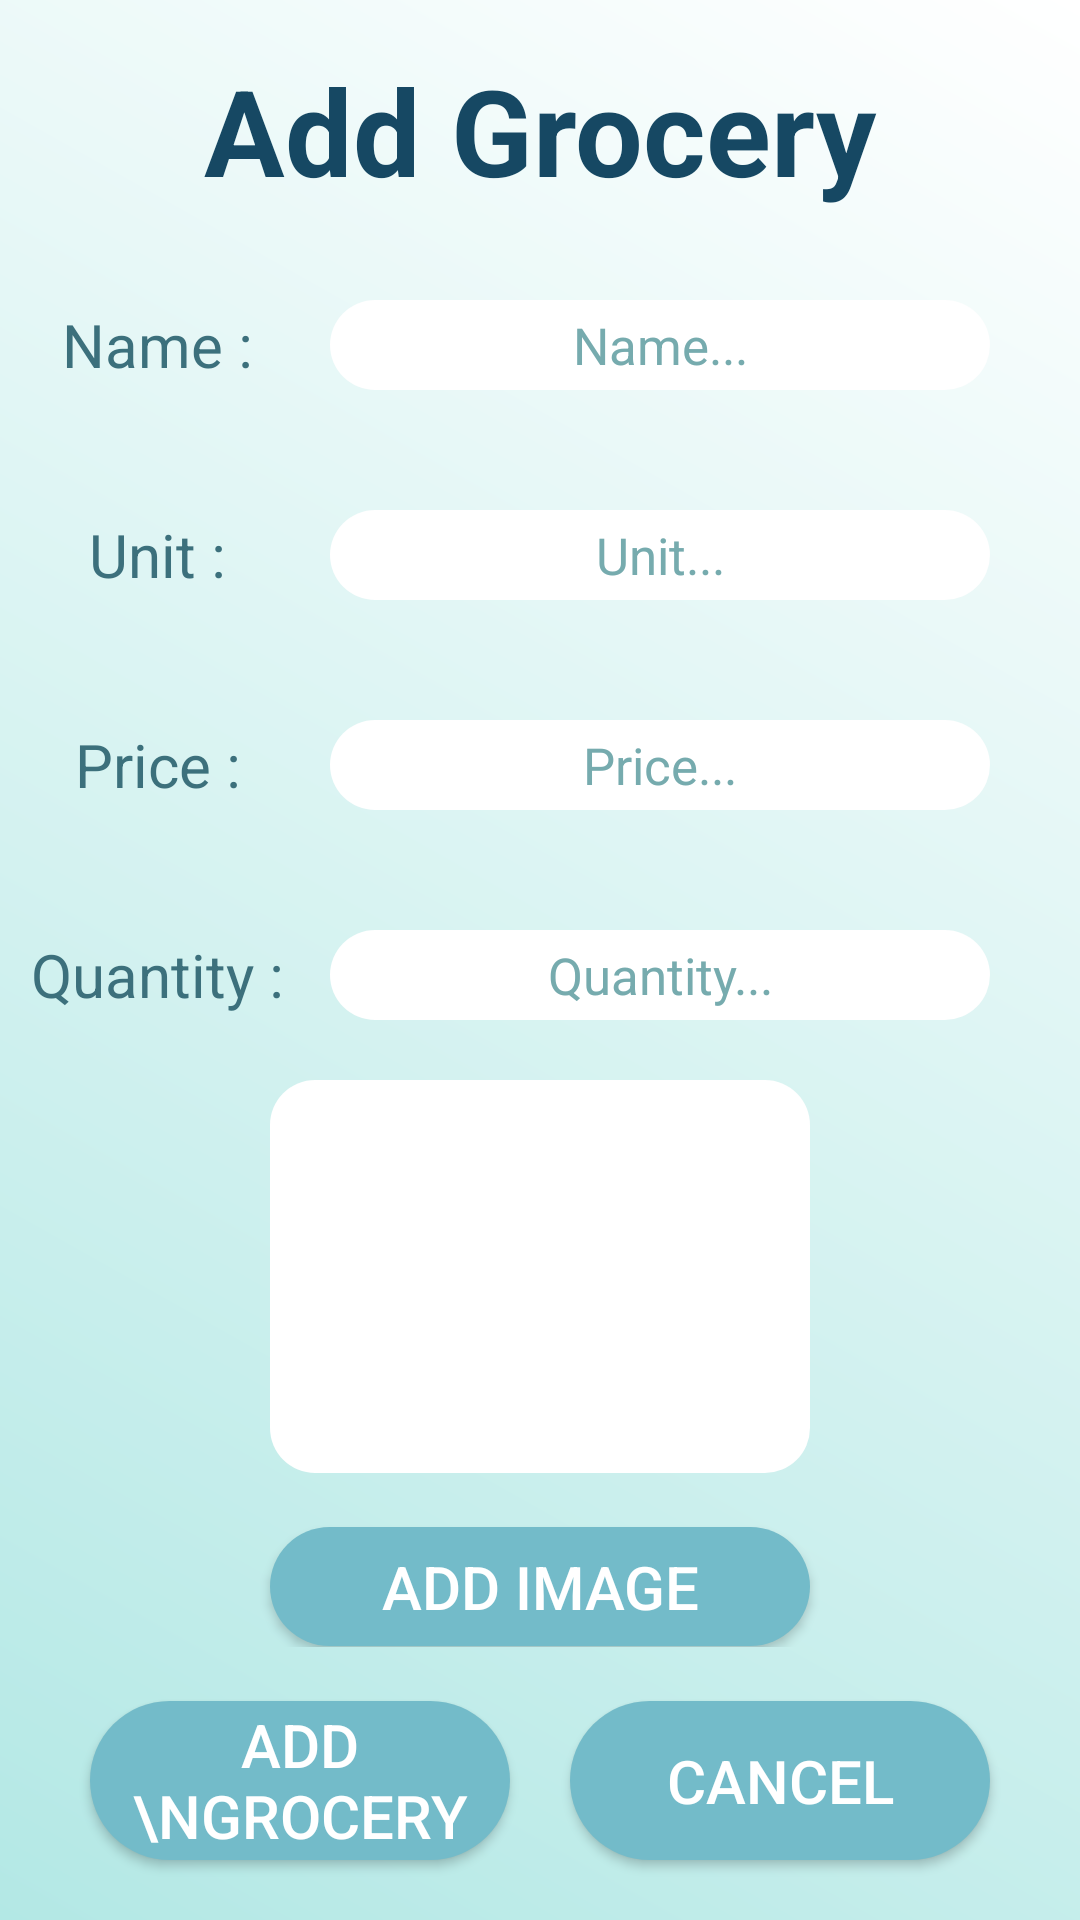

Android layout source for this screen:
<!-- AndroidManifest.xml: application theme AppTheme -->
<!-- res/layout/activity_add_grocery.xml -->
<?xml version="1.0" encoding="utf-8"?>
<LinearLayout xmlns:android="http://schemas.android.com/apk/res/android"
    xmlns:app="http://schemas.android.com/apk/res-auto"
    xmlns:tools="http://schemas.android.com/tools"
    android:layout_width="match_parent"
    android:layout_height="match_parent"
    android:orientation="vertical"
    android:background="@drawable/otp"
    android:weightSum="9"
    tools:context=".AddGroceryActivity">

    <TextView
        android:text="Add Grocery"
        android:gravity="center|bottom"
        android:textSize="40dp"
        android:textStyle="bold"
        android:textColor="#164863"
        android:layout_marginBottom="10dp"
        android:layout_width="match_parent"
        android:layout_height="0dp"
        android:layout_weight="1"
        ></TextView>

    <LinearLayout
        android:layout_width="match_parent"
        android:layout_height="0dp"
        android:layout_weight="1"
        android:weightSum="3"
        android:orientation="horizontal"
        >
        <TextView
            android:text="Name : "
            android:gravity="center"
            android:textSize="20dp"
            android:textColor="#3C707C"
            android:layout_width="0dp"
            android:layout_height="match_parent"
            android:layout_weight="1"
            ></TextView>

        <EditText
            android:id="@+id/etAddName"
            android:hint="Name..."
            android:layout_marginTop="20dp"
            android:layout_marginRight="30dp"
            android:textColor="#3C707C"
            android:layout_marginBottom="20dp"
            android:gravity="center"
            android:textColorHint="#76ABAE"
            android:background="@drawable/edittext1"
            android:textSize="17dp"
            android:layout_width="0dp"
            android:layout_height="match_parent"
            android:layout_weight="2"
            ></EditText>

    </LinearLayout>

    <LinearLayout
        android:layout_width="match_parent"
        android:layout_height="0dp"
        android:layout_weight="1"
        android:weightSum="3"
        android:orientation="horizontal"
        >
        <TextView
            android:text="Unit : "
            android:gravity="center"
            android:textColor="#3C707C"
            android:textSize="20dp"
            android:layout_width="0dp"
            android:layout_height="match_parent"
            android:layout_weight="1"
            ></TextView>

        <EditText
            android:id="@+id/etAddUnit"
            android:hint="Unit..."
            android:textColor="#3C707C"
            android:layout_marginTop="20dp"
            android:layout_marginRight="30dp"
            android:textColorHint="#76ABAE"
            android:layout_marginBottom="20dp"
            android:gravity="center"
            android:textSize="17dp"
            android:background="@drawable/edittext1"
            android:layout_width="0dp"
            android:layout_height="match_parent"
            android:layout_weight="2"
            ></EditText>

    </LinearLayout>

    <LinearLayout
        android:layout_width="match_parent"
        android:layout_height="0dp"
        android:layout_weight="1"
        android:weightSum="3"
        android:orientation="horizontal"
        >
        <TextView
            android:text="Price : "
            android:gravity="center"
            android:textSize="20dp"
            android:textColor="#3C707C"
            android:layout_width="0dp"
            android:layout_height="match_parent"
            android:layout_weight="1"
            ></TextView>

        <EditText
            android:id="@+id/etAddPrice"
            android:hint="Price..."
            android:layout_marginTop="20dp"
            android:textColor="#3C707C"
            android:layout_marginRight="30dp"
            android:textColorHint="#76ABAE"
            android:layout_marginBottom="20dp"
            android:gravity="center"
            android:background="@drawable/edittext1"
            android:textSize="17dp"
            android:layout_width="0dp"
            android:layout_height="match_parent"
            android:layout_weight="2"
            ></EditText>

    </LinearLayout>

    <LinearLayout
        android:layout_width="match_parent"
        android:layout_height="0dp"
        android:layout_weight="1"
        android:weightSum="3"
        android:orientation="horizontal"
        >
        <TextView
            android:text="Quantity : "
            android:gravity="center"
            android:textSize="20dp"
            android:textColor="#3C707C"
            android:layout_width="0dp"
            android:layout_height="match_parent"
            android:layout_weight="1"
            ></TextView>

        <EditText
            android:id="@+id/etAddQty"
            android:hint="Quantity..."
            android:layout_marginTop="20dp"
            android:textColor="#3C707C"
            android:background="@drawable/edittext1"
            android:layout_marginRight="30dp"
            android:textColorHint="#76ABAE"
            android:layout_marginBottom="20dp"
            android:gravity="center"
            android:textSize="17dp"
            android:layout_width="0dp"
            android:layout_height="match_parent"
            android:layout_weight="2"
            ></EditText>

    </LinearLayout>

    <LinearLayout
        android:layout_width="match_parent"
        android:layout_height="0dp"
        android:layout_weight="2.7"
        android:weightSum="3"
        android:layout_gravity="center|bottom"
        android:orientation="vertical"
        >


        <ImageView
            android:id="@+id/imgAdd"
            android:layout_marginTop="0dp"
            android:background="@drawable/edittext1"
            android:layout_marginRight="90dp"
            android:layout_marginLeft="90dp"
            android:textColor="@color/white"
            android:textColorHint="@color/white"
            android:layout_marginBottom="0dp"
            android:gravity="center"
            android:textStyle="italic"
            android:textSize="20dp"
            android:layout_width="match_parent"
            android:layout_height="0dp"
            android:layout_weight="2.3"
            ></ImageView>

        <Button
            android:id="@+id/btAddImage"
            android:text="Add Image"
            android:gravity="center"
            android:textSize="20dp"
            android:layout_marginLeft="90dp"
            android:layout_marginRight="90dp"
            android:background="@drawable/button1"
            android:layout_marginTop="18dp"
            android:layout_marginBottom="0dp"
            android:layout_width="match_parent"
            android:textColor="@color/white"
            android:layout_height="0dp"
            android:layout_weight="0.7"
            ></Button>

    </LinearLayout>

    <LinearLayout
        android:layout_width="match_parent"
        android:layout_height="0dp"
        android:layout_weight="1.3"
        android:orientation="horizontal"
        android:weightSum="2"
        >

        <Button
            android:id="@+id/btAddGrocery"
            android:text="Add \nGrocery"
            android:textSize="20dp"
            android:textColor="@color/white"
            android:layout_marginTop="18dp"
            android:layout_marginBottom="20dp"
            android:layout_marginLeft="30dp"
            android:background="@drawable/button1"
            android:layout_marginRight="10dp"
            android:layout_width="0dp"
            android:layout_height="match_parent"
            android:layout_weight="1"
            ></Button>

        <Button
            android:id="@+id/btAddCancel"
            android:text="Cancel"
            android:textSize="20dp"
            android:textColor="@color/white"
            android:layout_marginTop="18dp"
            android:layout_marginBottom="20dp"
            android:layout_marginLeft="10dp"
            android:layout_marginRight="30dp"
            android:background="@drawable/button1"
            android:layout_width="0dp"
            android:layout_height="match_parent"
            android:layout_weight="1"
            ></Button>


    </LinearLayout>

</LinearLayout>
<!-- resources referenced by this layout -->
<resources>
  <color name="white">#FFFFFFFF</color>
  <!-- drawable button1 (drawable) -->
  <?xml version="1.0" encoding="utf-8"?>
  <shape xmlns:android="http://schemas.android.com/apk/res/android"
      android:shape="rectangle">
  
      <corners
          android:radius="180dp"
          ></corners>
  
      <gradient
          android:startColor="#73BBC9"
          android:centerColor="#73BBC9"
          android:endColor="#73BBC9"
          android:angle="45"
          ></gradient>
  
  </shape>
  <!-- drawable edittext1 (drawable) -->
  <?xml version="1.0" encoding="utf-8"?>
  <shape xmlns:android="http://schemas.android.com/apk/res/android"
      android:shape="rectangle">
  
      <corners
          android:radius="15dp"
          ></corners>
  
      <gradient
          android:startColor="@color/white"
          android:endColor="@color/white"
          android:angle="90"
          android:centerColor="@color/white"
          ></gradient>
  
  </shape>
  <!-- drawable otp (drawable) -->
  <?xml version="1.0" encoding="utf-8"?>
  <shape xmlns:android="http://schemas.android.com/apk/res/android"
      android:shape="rectangle">
      <gradient
          android:startColor="#B3E8E5"
          android:endColor="@color/white"
          android:angle="45"
          android:type="linear"
          ></gradient>
  </shape>
  <style name="AppTheme" parent="Theme.AppCompat.Light.DarkActionBar">
          <item name="colorPrimary">#3C707C</item>
          <item name="colorPrimaryDark">#76ABAE</item>
          <item name="colorAccent">#164863</item>
          <item name="colorControlHighlight">@color/custom_highlight_color</item>
          <item name="android:listDivider">@color/your_custom_divider_color</item>
          <item name="android:navigationBarColor">@color/your_custom_color</item>
      </style>
  <color name="custom_highlight_color">#CCF0EE</color>
  <color name="your_custom_divider_color">#76ABAE</color>
  <color name="your_custom_color">#285C68</color>
</resources>
